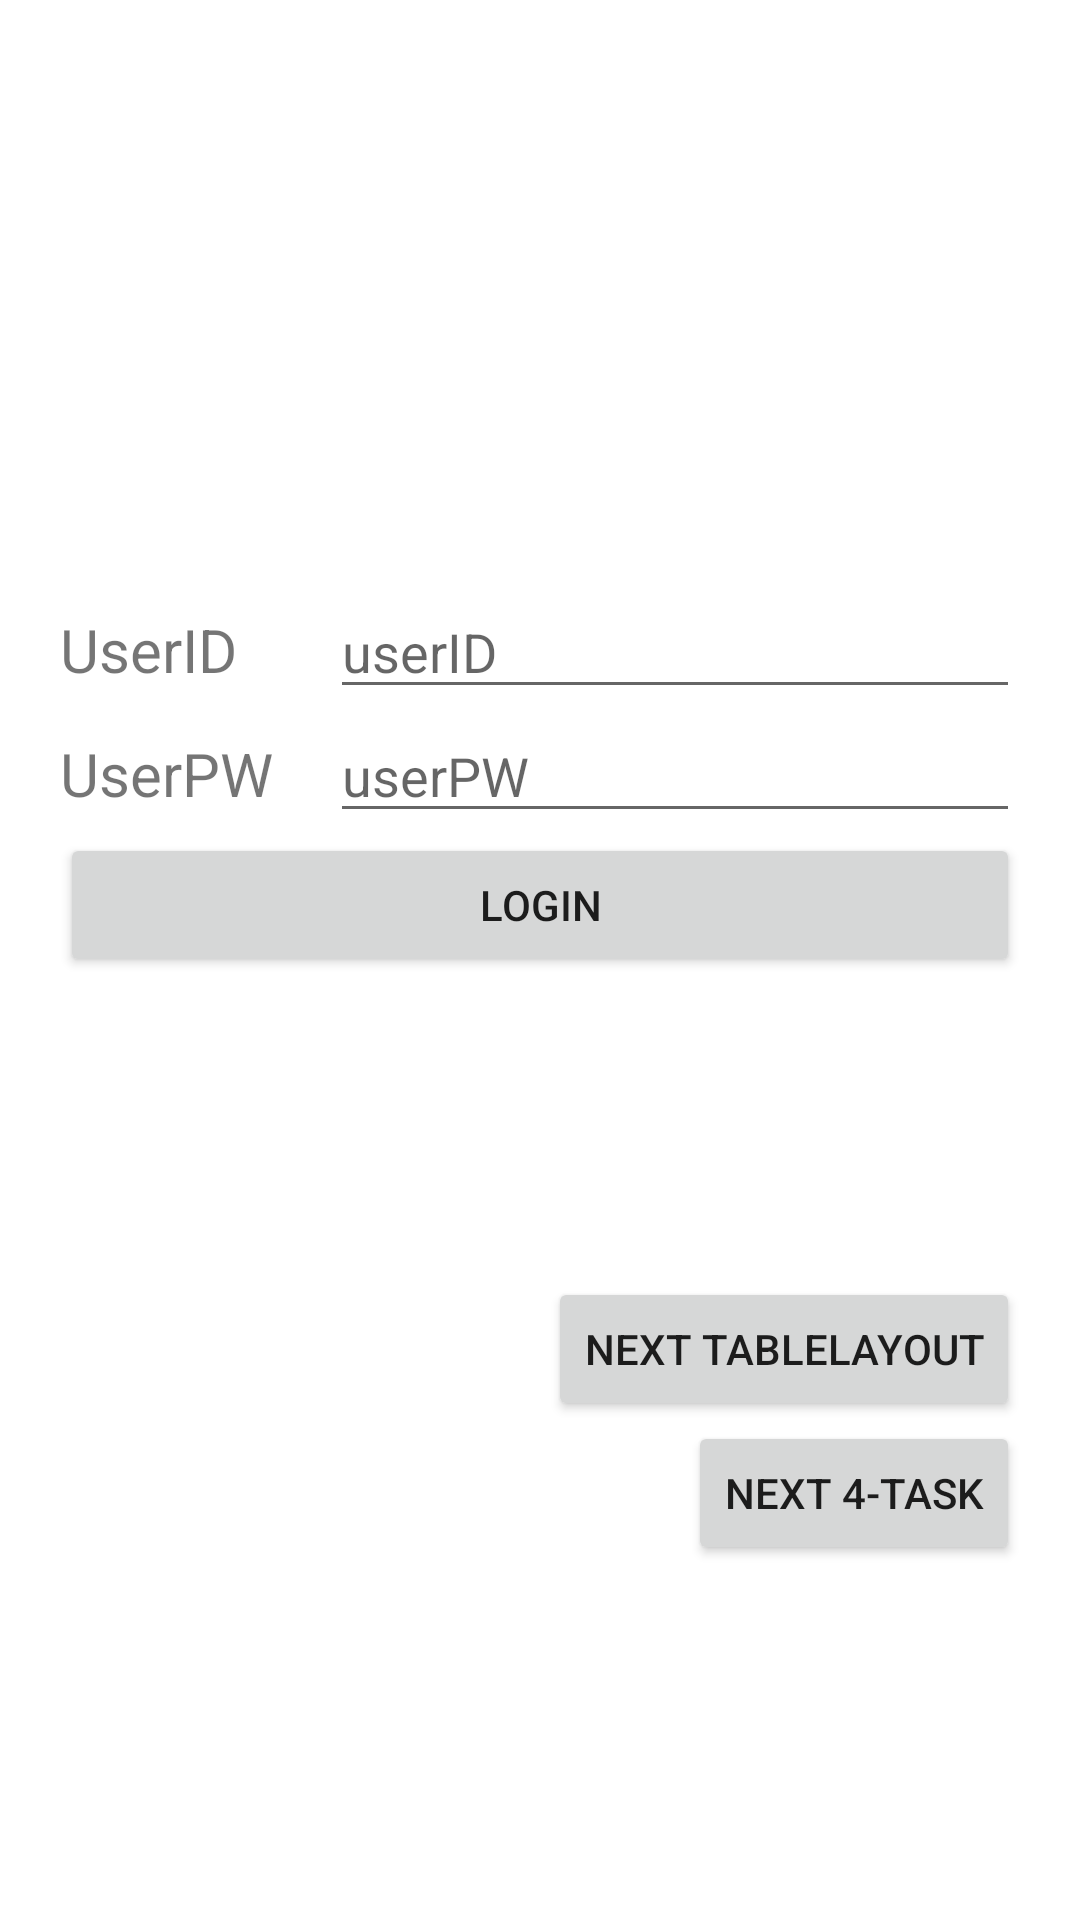

Write the Android layout XML for this screen, with the resource values it uses.
<!-- AndroidManifest.xml: application theme Theme.LayoutBeginner -->
<!-- res/layout/activity_main.xml -->
<?xml version="1.0" encoding="utf-8"?>
<androidx.constraintlayout.widget.ConstraintLayout xmlns:android="http://schemas.android.com/apk/res/android"
    xmlns:app="http://schemas.android.com/apk/res-auto"
    xmlns:tools="http://schemas.android.com/tools"
    android:layout_width="match_parent"
    android:layout_height="match_parent"
    tools:context=".MainActivity">

    <LinearLayout
        android:layout_width="match_parent"
        android:layout_height="match_parent"
        android:padding="20dp"
        android:gravity="center_horizontal|center_vertical"
        android:orientation="vertical">
        <TextView
            android:id="@+id/resultTxt"
            android:layout_width="match_parent"
            android:layout_height="wrap_content"
            android:textSize="20sp"
            android:textColor="#1D1D1D"
            android:layout_marginBottom="50dp"
            />
        <LinearLayout
            android:layout_width="match_parent"
            android:layout_height="wrap_content"
            android:orientation="horizontal"
            >
            <TextView
                android:layout_width="80dp"
                android:layout_height="wrap_content"
                android:text="UserID"
                android:textSize="20sp"/>
            <EditText
                android:id="@+id/editID"
                android:layout_width="match_parent"
                android:layout_height="wrap_content"
                android:layout_marginStart="10dp"
                android:hint="userID"/>

        </LinearLayout>
        <LinearLayout
            android:layout_width="match_parent"
            android:layout_height="wrap_content"
            android:orientation="horizontal"
            >
            <TextView
                android:layout_width="80dp"
                android:layout_height="wrap_content"
                android:text="UserPW"
                android:textSize="20sp"/>
            <EditText
                android:id="@+id/editPW"
                android:layout_width="match_parent"
                android:layout_height="wrap_content"
                android:layout_marginStart="10dp"
                android:hint="userPW"/>

        </LinearLayout>
        <Button
            android:id="@+id/loginBtn"
            android:layout_width="match_parent"
            android:layout_height="wrap_content"
            android:text="login"/>
        <Button
            android:id="@+id/nextBtn"
            android:layout_width="wrap_content"
            android:layout_height="wrap_content"
            android:text="next TableLayout"
            android:layout_gravity="end"
            android:layout_marginTop="100dp"/>
        <Button
            android:id="@+id/nextTask"
            android:layout_width="wrap_content"
            android:layout_height="wrap_content"
            android:text="next 4-task"
            android:layout_gravity="end"
            />
    </LinearLayout>

</androidx.constraintlayout.widget.ConstraintLayout>
<!-- resources referenced by this layout -->
<resources>
  <style name="Theme.LayoutBeginner" parent="Theme.MaterialComponents.DayNight.DarkActionBar">
          
          <item name="colorPrimary">@color/purple_500</item>
          <item name="colorPrimaryVariant">@color/purple_700</item>
          <item name="colorOnPrimary">@color/white</item>
          
          <item name="colorSecondary">@color/teal_200</item>
          <item name="colorSecondaryVariant">@color/teal_700</item>
          <item name="colorOnSecondary">@color/black</item>
          
          <item name="android:statusBarColor" tools:targetApi="l">?attr/colorPrimaryVariant</item>
          
      </style>
  <!-- not gathered from this repository: default colours our renderer supplied (Android Studio template values) -->
  <color name="purple_500">#FF6200EE</color>
  <color name="purple_700">#FF3700B3</color>
  <color name="teal_200">#FF03DAC5</color>
  <color name="teal_700">#FF018786</color>
  <color name="black">#FF000000</color>
  <color name="white">#FFFFFFFF</color>
</resources>
